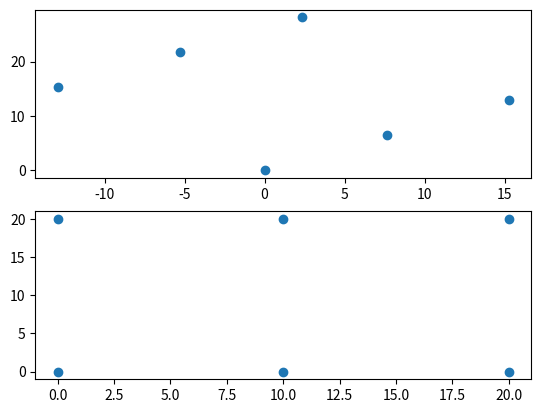

Recreate this plot in Python.
import numpy as np
from scipy.spatial.distance import pdist, squareform
import matplotlib.pyplot as plt



def compute_pos(dist, dim=2):
    """
    This function computes the positions of points in space from their distance matrix.
    https://math.stackexchange.com/questions/156161/finding-the-coordinates-of-points-from-distance-matrix
    :param dist: is a square distance matrix
    :param dim: dimention of the coord system
    :return: returns points coordinates
    """
    d1j2 = np.expand_dims(np.square(dist[0, :]), 0)
    di12 = np.expand_dims(np.square(dist[:, 0]), 1)
    dij2 = np.square(dist)
    M = (d1j2 + di12 - dij2)/2
    S, U = np.linalg.eig(M)
    return U * np.sqrt(S)



"""Test position calculator"""
points = np.arange(0, 20).reshape((10, 2))
points += np.random.randint(0, 5, (10, 2))
points = np.array([[0, 0], [0, 20], [10, 0], [10, 20], [20, 0], [20, 20]])
#points = np.random.randint(0, 20, (10, 2))
test_dists = squareform(pdist(points))
positions = np.real(compute_pos(test_dists))
#remove nan columns
positions = positions[:,~np.all(np.isnan(positions), axis=0)]
std_in_pos = np.nanstd(positions, 0)
sort_index = np.argsort(std_in_pos)[-2:]

fig = plt.figure()
plt.subplot(211)
plt.scatter(positions[:, sort_index[0]], positions[:, sort_index[1]])
#plt.xlim(-20, 20)
#plt.ylim(-20, 20)
plt.subplot(212)
plt.scatter(points[:, 0], points[:, 1])
#plt.xlim(-20, 20)
#plt.ylim(-20, 20)
plt.show()


print("done")